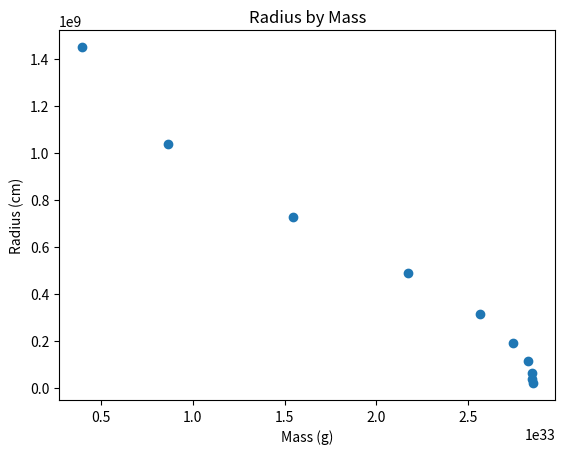

Write the Python code that produced this figure.
import math
import numpy as np
import scipy
from matplotlib import pyplot as plt

import warnings
warnings.filterwarnings("error")


# important constants
mu_e = 2
r0 = 7.72e8 / mu_e
M0 = 5.67e33 / (mu_e ** 2)
rho0 = 9.74e5 * mu_e

def gamma_func(x):
    return (x ** 2) / (3 * ((1 + x ** 2) ** (1/2)))

def whitedrawf_dydr(t, ystate):
    # you wouldn't think this nessassry in the presence of a zero-checking
    # termination event but it is just trust me
    try:
        if ystate[0] < 0:
            dydr = [0, 0]
            return dydr

        # give sensible names
        r_bold = t
        rho_bold = ystate[0]
        m_bold = ystate[1]

        # calculate x
        x = rho_bold ** (1/3)

        dydr = [0, 0]

        # calculate derivatives
        dydr[0] = -m_bold*rho_bold/(gamma_func(x)*(r_bold ** 2))
        dydr[1] = (r_bold ** 2) * rho_bold

        # return derivatives array
        return dydr
    except RuntimeWarning:
        print(f"RunTimeWarning w/ ystate = {ystate}, dydr = {dydr}")

# checks for density going to zero and terminates solve_ivp process
def density_zero_event(t, y):
    return y[0]
density_zero_event.terminal = True

def toplotanindividulresults():
    # plot results
    fig1 = plt.figure(f"figure {i}/10")
    ax1 = fig1.add_subplot()
    ax1.set_title("density over r")
    # plot each intial condition
    ax1.plot(wd_sol.t, wd_sol.y[0], label='density')
    ax1.plot([], [], '-r', label = 'mass') # forgive me lord for i have sinned
    ax2 = ax1.twinx()
    ax2.plot(wd_sol.t, wd_sol.y[1], '-r', label='mass')
    # add labels
    #ax1.set_ylabel("Theta (deg)")
    #ax1.set_xlabel("Time (s)")
    ax1.legend()
    plt.show()

if __name__ == '__main__':

    # initial rho values
    res_n = 10
    rho_c = np.logspace(np.log10(1e-1), np.log10(2.5e6), res_n)
    #rho_c = np.linspace(1e-1, 2.5e6, res_n)
    final_mass_bold = np.zeros(res_n)
    final_rad_bold = np.zeros(res_n)

    for i in range(10):
        wd_sol = scipy.integrate.solve_ivp(
                whitedrawf_dydr, 
                t_span=[1e-10, 3e6], 
                y0=[rho_c[i], 0], 
                dense_output=True, 
                events=density_zero_event)

        final_mass_bold[i] = wd_sol.y[1][-1]
        final_rad_bold[i] = wd_sol.t[-1]

    final_mass = final_mass_bold * M0
    final_rad = final_rad_bold * r0

    fig1 = plt.figure(f"figure")
    ax1 = fig1.add_subplot()
    ax1.set_title("Radius by Mass")
    # plot each intial condition
    ax1.scatter(final_mass, final_rad, label='not usre')
    ax1.set_xlabel("Mass (g)")
    ax1.set_ylabel("Radius (cm)")
    plt.show()

    mass_of_sun_in_grams = 1.989e33
    estimated_Mch_g = final_mass[-1]
    estimated_Mch_MoS = final_mass[-1] / mass_of_sun_in_grams
    print(f"Estimated Chandrasekhar Limit : {estimated_Mch_MoS*(mu_e**2)} / (μe)^2 (solar masses)")
    print("Kippenhahn & Weigert (1990) cite Chandrasekhar Limit as 5.836/(μe)^2  (solar masses)")

